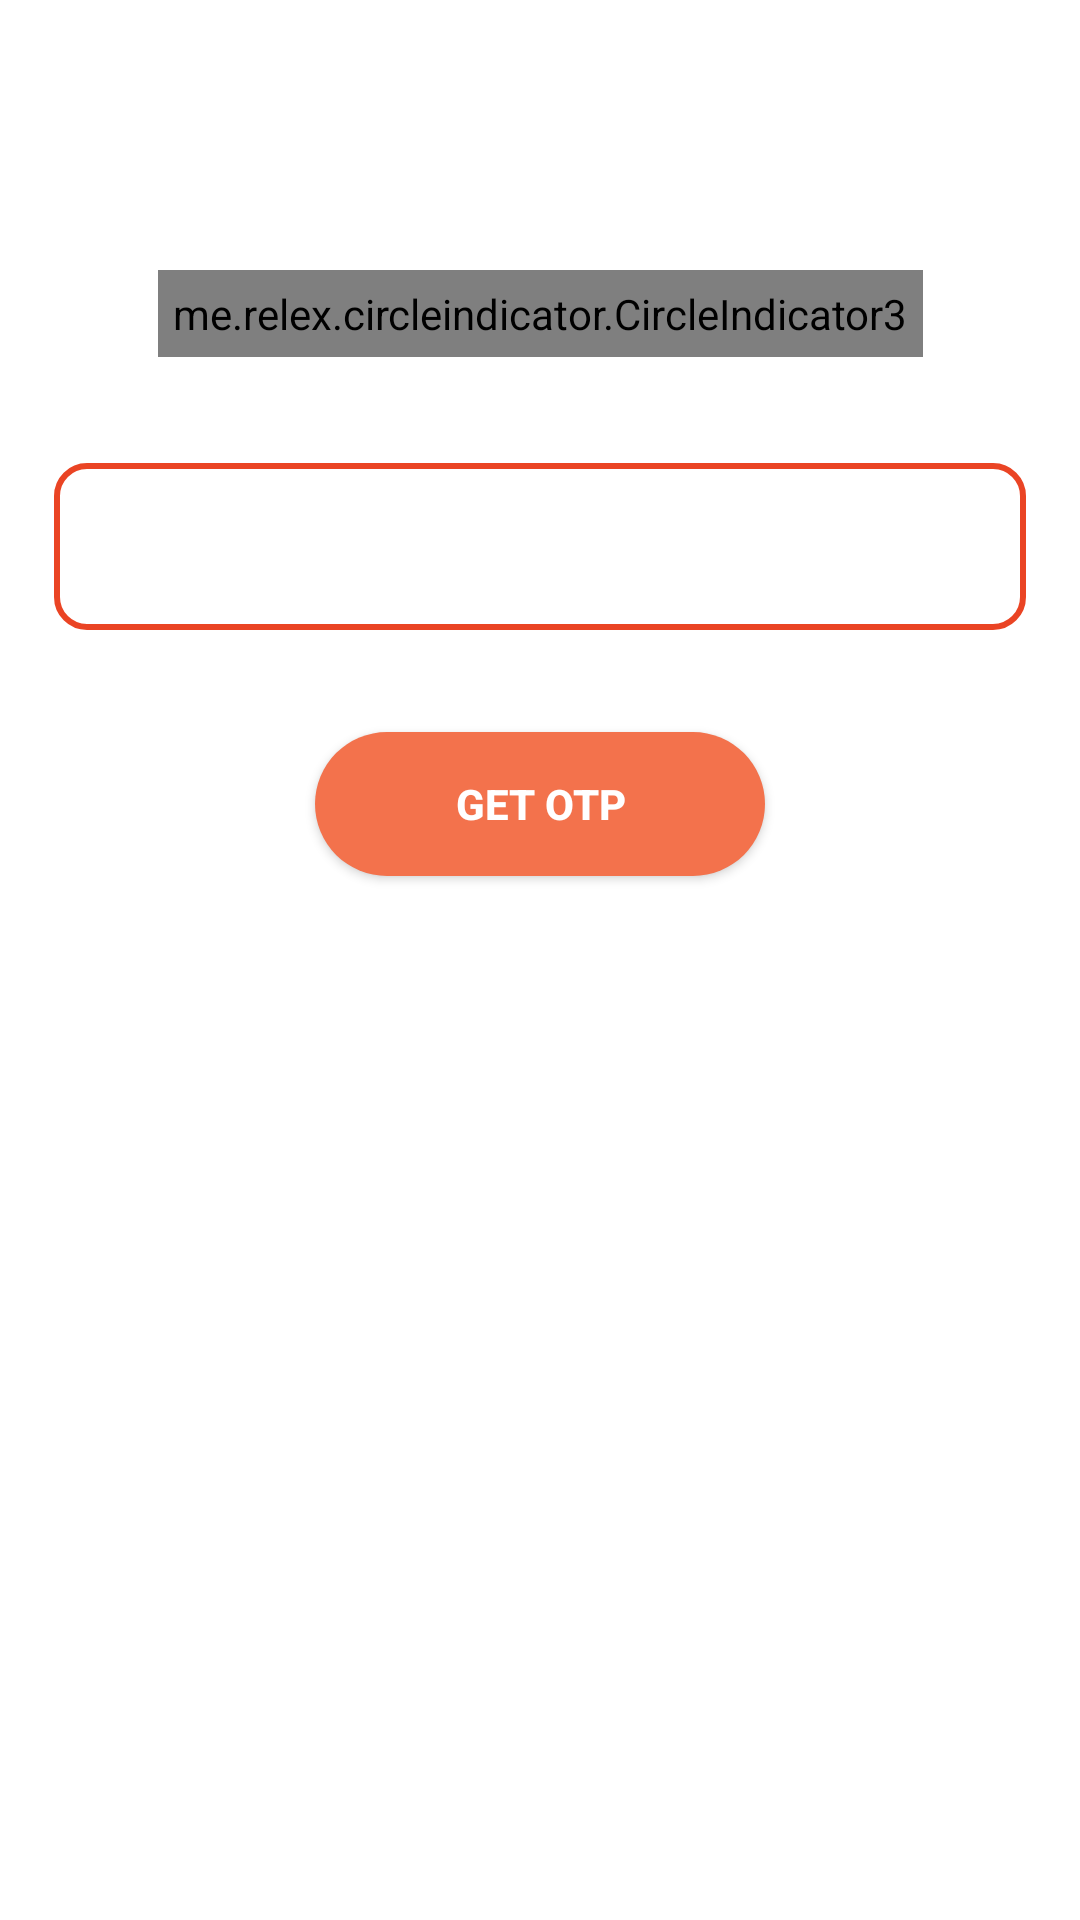

This screen was rendered from an Android layout file. Write that file and the resources it references.
<!-- AndroidManifest.xml: application theme Theme.ViewPager2 -->
<!-- res/layout/fragment_blank.xml -->
<?xml version="1.0" encoding="utf-8"?>
<androidx.constraintlayout.widget.ConstraintLayout xmlns:android="http://schemas.android.com/apk/res/android"
    xmlns:tools="http://schemas.android.com/tools"
    android:layout_width="match_parent"
    android:layout_height="match_parent"
    xmlns:app="http://schemas.android.com/apk/res-auto"
    tools:context=".BlankFragment">


    <androidx.viewpager2.widget.ViewPager2
        android:id="@+id/viewPager_2"
        android:layout_width="wrap_content"
        app:layout_constraintLeft_toLeftOf="parent"
        app:layout_constraintRight_toRightOf="parent"
        android:layout_height="wrap_content"
        android:layout_above="@+id/indicator"
        app:layout_constraintTop_toTopOf="parent"
        android:layout_marginTop="60dp">
    </androidx.viewpager2.widget.ViewPager2>


    <me.relex.circleindicator.CircleIndicator3
        android:layout_width="wrap_content"
        app:layout_constraintLeft_toLeftOf="parent"
        app:layout_constraintRight_toRightOf="parent"
        android:padding="5dp"
        app:layout_constraintTop_toBottomOf="@id/viewPager_2"
        android:layout_height="wrap_content"
        android:id="@+id/indicator"
        android:layout_marginTop="30dp"
        app:ci_drawable="@drawable/circleindicator_rounnd"
        />

    <com.google.android.material.textfield.TextInputLayout

        android:layout_width="324dp"
        android:layout_height="65dp"
        app:boxStrokeColor="@color/purple_200"

        app:hintTextColor="@color/black"
        app:boxBackgroundColor="@color/white"
        app:boxCornerRadiusTopStart="@dimen/radius"
        app:boxCornerRadiusBottomStart="@dimen/radius"
        app:boxCornerRadiusBottomEnd="@dimen/radius"
        app:boxCornerRadiusTopEnd="@dimen/radius"
        app:layout_constraintLeft_toLeftOf="parent"
        app:layout_constraintRight_toRightOf="parent"
        app:layout_constraintTop_toBottomOf="@+id/indicator"
        app:errorEnabled="true"
        android:id="@+id/edit_text_restaurant_name1"
        android:layout_marginTop="30dp"
        style="@style/Widget.MaterialComponents.TextInputLayout.OutlinedBox"
        >

        <com.google.android.material.textfield.TextInputEditText
            android:id="@+id/edit_text_restaurant_name"
            android:layout_width="match_parent"
            android:layout_height="wrap_content"
            android:background="@drawable/phone"
            app:errorEnabled="true"
            android:inputType="number"

            />

    </com.google.android.material.textfield.TextInputLayout>

    <androidx.appcompat.widget.AppCompatButton
        android:id="@+id/btnOnboardHotel"
        android:layout_width="150dp"
        android:layout_height="wrap_content"
        app:layout_constraintTop_toBottomOf="@+id/edit_text_restaurant_name1"
        android:background="@drawable/button_bg"
        android:text="GET OTP"
        android:textStyle="bold"
        android:textAllCaps="false"
        android:textColor="@color/white"
        android:layout_marginTop="30dp"
        app:layout_constraintLeft_toLeftOf="parent"
        app:layout_constraintRight_toRightOf="parent"
        android:textSize="14sp" />

</androidx.constraintlayout.widget.ConstraintLayout>
<!-- resources referenced by this layout -->
<resources>
  <!-- drawable button_bg (drawable) -->
  <?xml version="1.0" encoding="utf-8"?>
  <shape xmlns:android="http://schemas.android.com/apk/res/android">
  
      <solid android:color="#f3724c" />
      <corners android:radius="30dp" />
  
  </shape>
  <!-- drawable circleindicator_rounnd (drawable) -->
  <?xml version="1.0" encoding="utf-8"?>
  <shape xmlns:android="http://schemas.android.com/apk/res/android">
  <solid android:color="#F36C1D"/>
      <corners android:radius="10dp"/>
  </shape>
  <!-- drawable phone (drawable) -->
  <?xml version="1.0" encoding="utf-8"?>
  <shape xmlns:android="http://schemas.android.com/apk/res/android"
      android:shape="rectangle"
      >
      <corners
          android:radius="10dp"/>
      <stroke
          android:width="2dp"
          android:color="#EA4424"
          />
  
  </shape>
  <style name="Theme.ViewPager2" parent="Theme.MaterialComponents.DayNight.DarkActionBar">
          
          <item name="colorPrimary">@color/purple_500</item>
          <item name="colorPrimaryVariant">@color/purple_700</item>
          <item name="colorOnPrimary">@color/white</item>
          
          <item name="colorSecondary">@color/teal_200</item>
          <item name="colorSecondaryVariant">@color/teal_700</item>
          <item name="colorOnSecondary">@color/black</item>
          
          <item name="android:statusBarColor">?attr/colorPrimaryVariant</item>
          
      </style>
  <!-- not gathered from this repository: default colours our renderer supplied (Android Studio template values) -->
  <color name="purple_200">#FFBB86FC</color>
  <color name="purple_500">#FF6200EE</color>
  <color name="purple_700">#FF3700B3</color>
  <color name="teal_200">#FF03DAC5</color>
  <color name="teal_700">#FF018786</color>
  <color name="black">#FF000000</color>
  <color name="white">#FFFFFFFF</color>
</resources>
